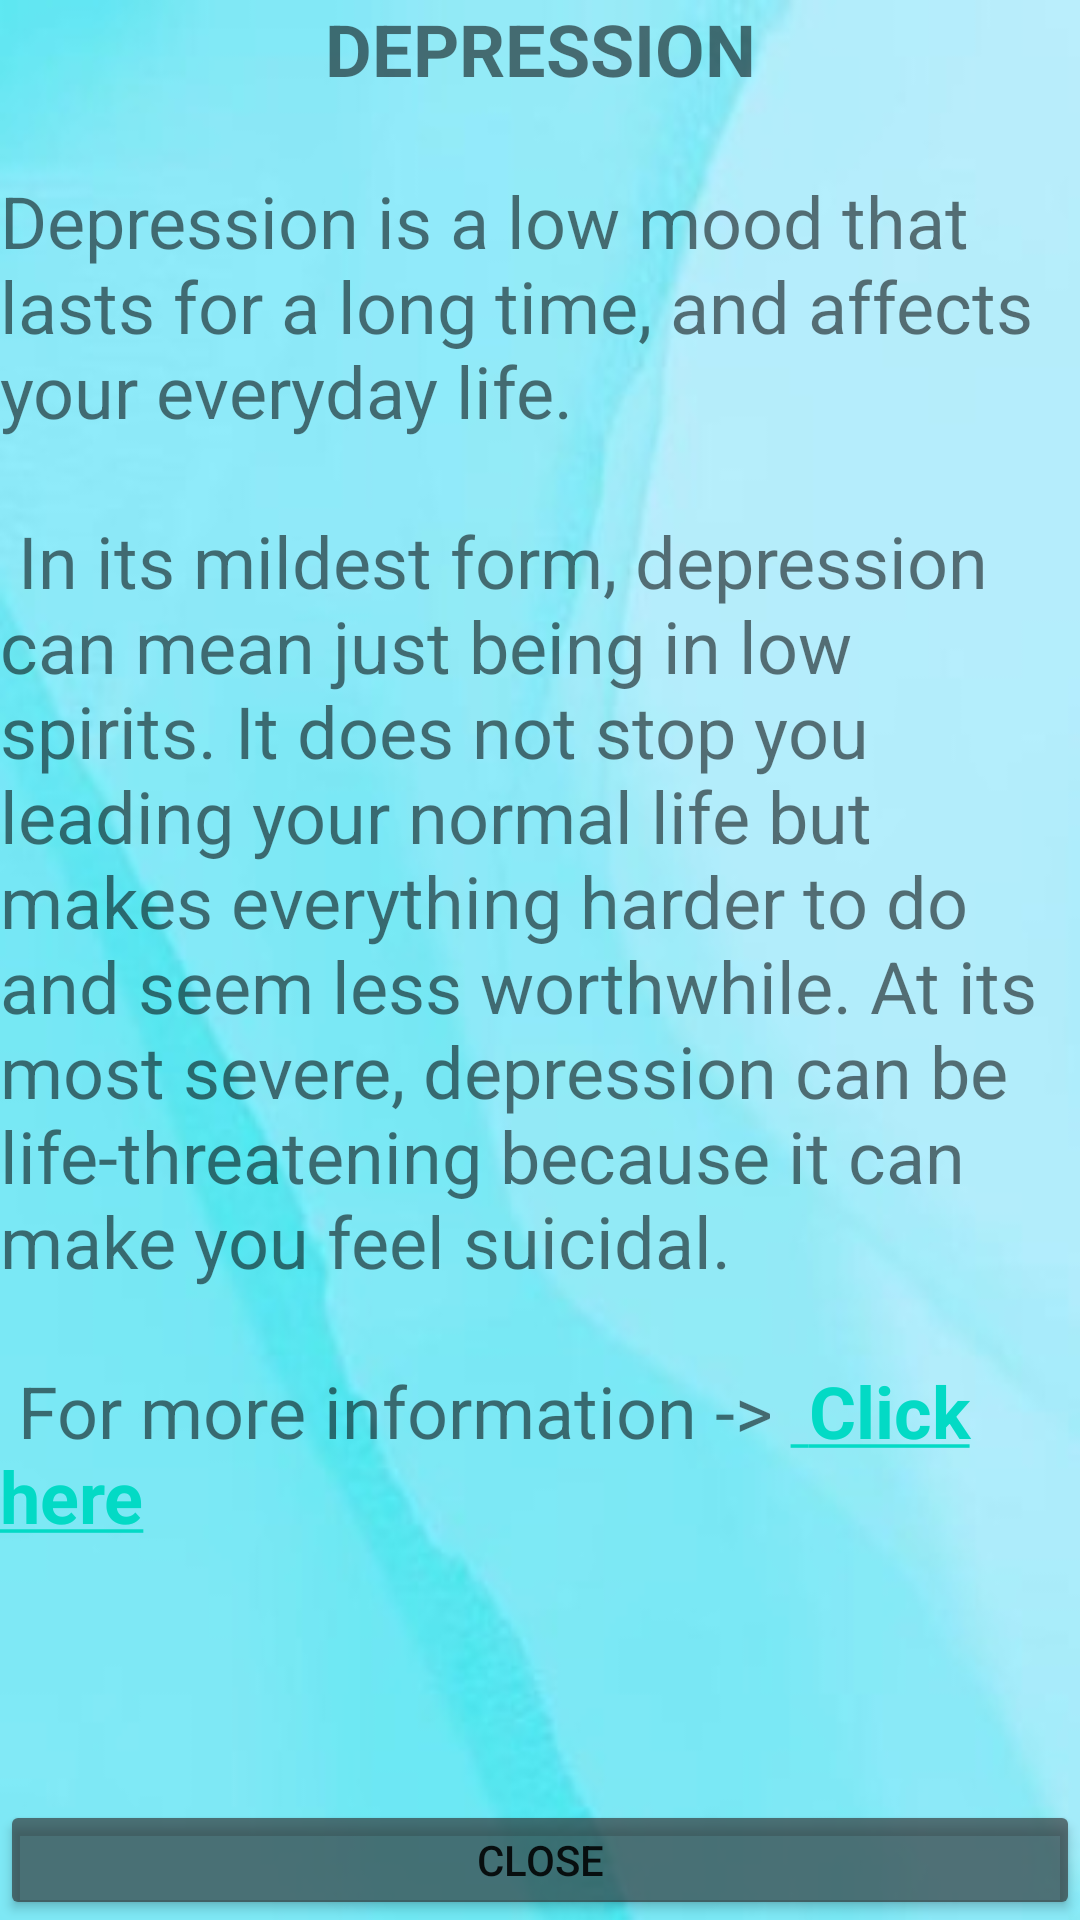

Produce the Android XML layout that renders to this screen, including the resource entries it uses.
<!-- AndroidManifest.xml: application theme Theme.SmartAdviserforWellbeing -->
<!-- res/layout/activity_reading_depression_c_p.xml -->
<?xml version="1.0" encoding="utf-8"?>
<RelativeLayout xmlns:android="http://schemas.android.com/apk/res/android"
    xmlns:app="http://schemas.android.com/apk/res-auto"
    xmlns:tools="http://schemas.android.com/tools"
    android:layout_width="match_parent"
    android:layout_height="match_parent"
    android:background="@drawable/backgroundimage"
    tools:context=".ReadingDepressionCP">

    <TextView
        android:id="@+id/TitleforReading"
        android:layout_width="match_parent"
        android:layout_height="wrap_content"
        android:layout_gravity="center"
        android:gravity="center"
        android:text="DEPRESSION"
        android:textSize="24sp"
        android:textStyle="bold" />

    <ScrollView
        android:layout_width="wrap_content"
        android:layout_height="wrap_content"
        android:layout_below="@id/TitleforReading"
        android:layout_marginTop="25dp">

        <TextView
            android:id="@+id/ReadingContentDepression"
            android:layout_width="match_parent"
            android:layout_height="wrap_content"
            android:layout_gravity="center"
            android:text="@string/depressionRContent"
            android:textSize="24sp" />

    </ScrollView>

    <Button
        android:id="@+id/closeReadPage"
        android:layout_width="match_parent"
        android:layout_height="65dp"
        android:layout_marginTop="600dp"
        android:text="Close"
        app:backgroundTint=" #9F2B2828" />


</RelativeLayout>
<!-- resources referenced by this layout -->
<resources>
  <!-- drawable backgroundimage: jpg bitmap (drawable, 11213 bytes) -->
  <string name="depressionRContent">
          Depression is a low mood that lasts for a long time, and affects your everyday life.
          \n\n
          In its mildest form, depression can mean just being in low spirits. It does not stop you leading your normal life but makes
          everything harder to do and seem less worthwhile. At its most severe, depression can be life-threatening because it can make you feel suicidal.
          \n\n
          For more information -&gt; <a href="https://www.mind.org.uk/information-support/types-of-mental-health-problems/depression/about-depression/"> <b>Click here</b></a>
  
      </string>
  <style name="Theme.SmartAdviserforWellbeing" parent="Theme.MaterialComponents.DayNight.NoActionBar">
          
          <item name="colorPrimary">@color/purple_500</item>
          <item name="colorPrimaryVariant">@color/purple_700</item>
          <item name="colorOnPrimary">@color/white</item>
          
          <item name="colorSecondary">@color/teal_200</item>
          <item name="colorSecondaryVariant">@color/teal_700</item>
          <item name="colorOnSecondary">@color/black</item>
          
          <item name="android:statusBarColor" tools:targetApi="l">?attr/colorPrimaryVariant</item>
          
      </style>
  <!-- not gathered from this repository: default colours our renderer supplied (Android Studio template values) -->
  <color name="purple_500">#FF6200EE</color>
  <color name="purple_700">#FF3700B3</color>
  <color name="teal_200">#FF03DAC5</color>
  <color name="teal_700">#FF018786</color>
  <color name="black">#FF000000</color>
  <color name="white">#FFFFFFFF</color>
</resources>
